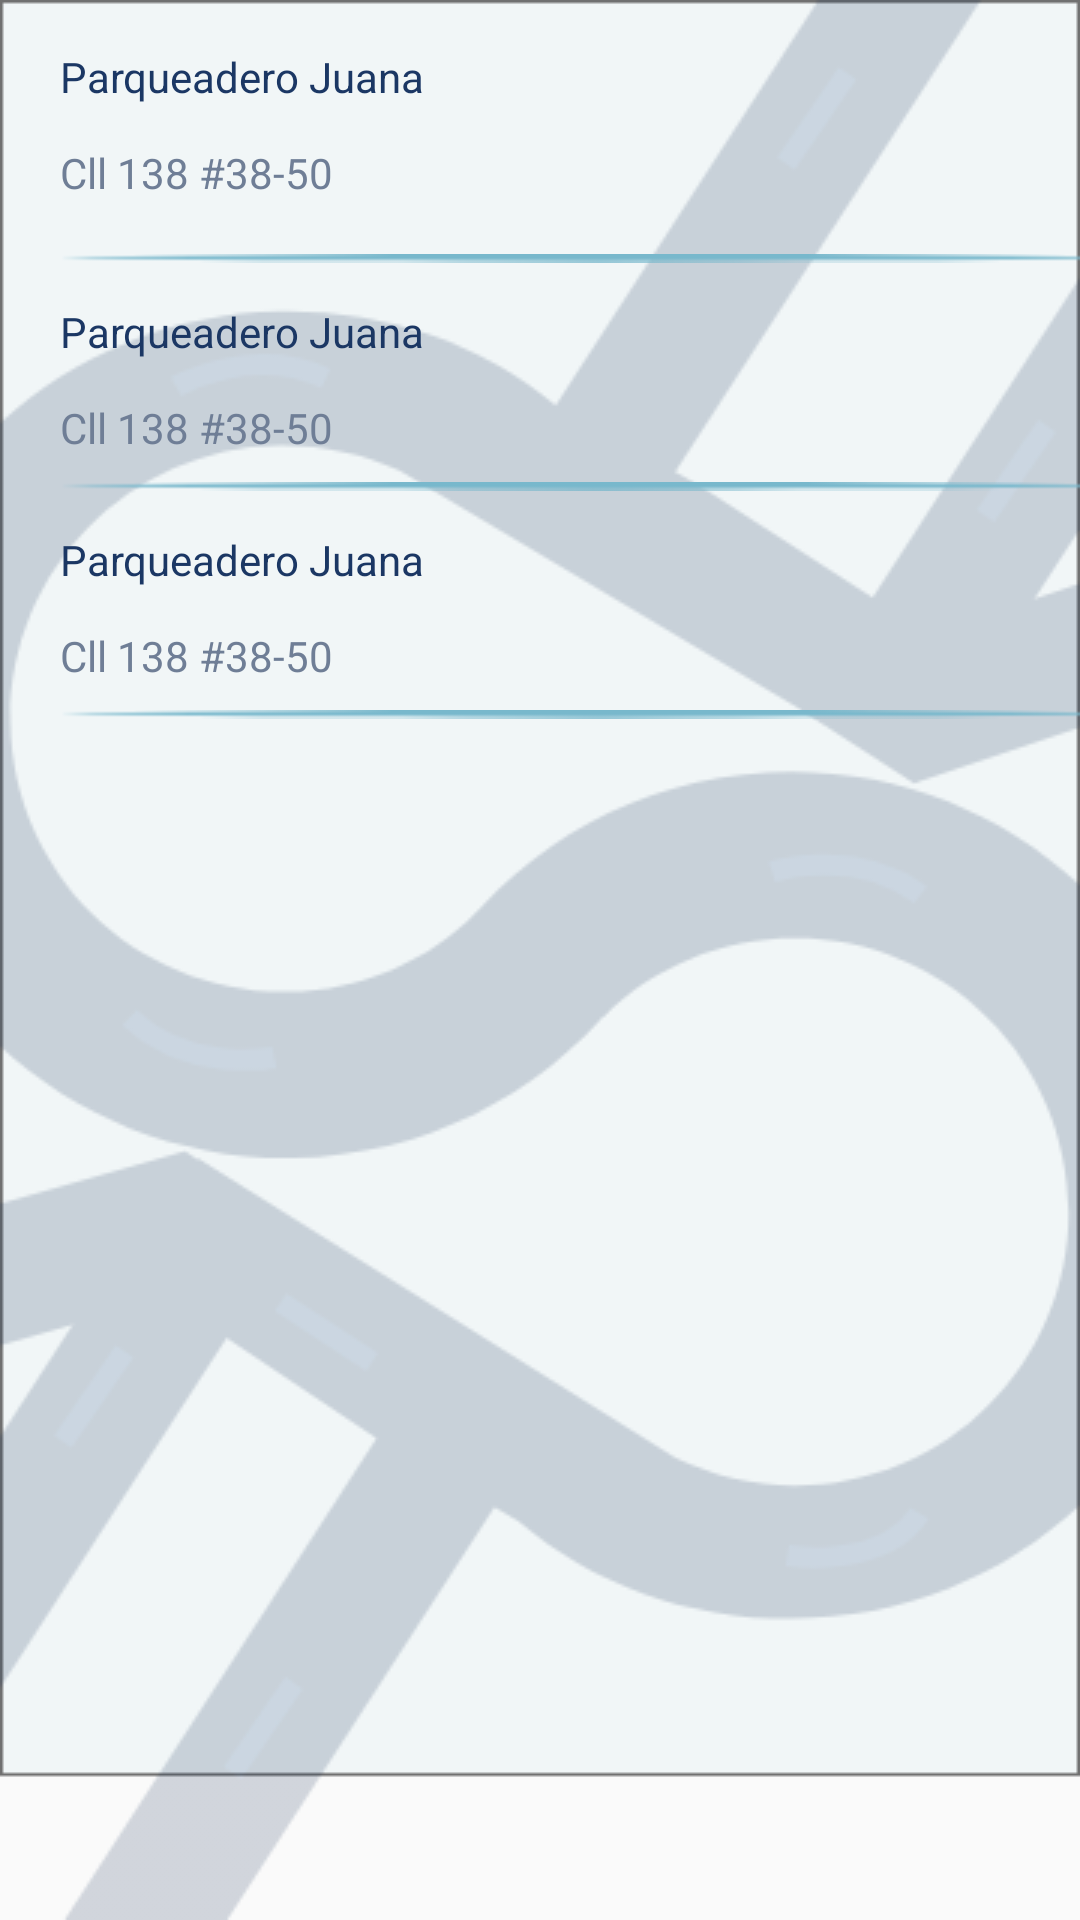

This screen was rendered from an Android layout file. Write that file and the resources it references.
<!-- AndroidManifest.xml: application theme Theme.AppCompat.Light.NoActionBar -->
<!-- res/layout/activity_buscar_parquedero.xml -->
<?xml version="1.0" encoding="utf-8"?>
<android.support.constraint.ConstraintLayout xmlns:android="http://schemas.android.com/apk/res/android"
    xmlns:app="http://schemas.android.com/apk/res-auto"
    xmlns:tools="http://schemas.android.com/tools"
    android:layout_width="match_parent"
    android:layout_height="match_parent"
    android:background="@drawable/fondo"
    tools:context=".BuscarParquedero">

    
    <Button
        android:id="@+id/button7"
        android:layout_width="410dp"
        android:layout_height="75dp"
        android:background="@android:color/transparent"
        android:gravity="left"
        android:paddingLeft="30dp"
        android:paddingTop="16dp"
        android:singleLine="false"
        android:textColorLink="@color/colorPrimary"
        tools:ignore="MissingConstraints"
        tools:layout_editor_absoluteX="3dp"
        tools:layout_editor_absoluteY="2dp" />

    <TextView
        android:id="@+id/textView2"
        android:layout_width="wrap_content"
        android:layout_height="wrap_content"
        android:layout_marginStart="20dp"
        android:layout_marginLeft="20dp"
        android:layout_marginTop="16dp"
        android:text="Parqueadero Juana"
        android:textColor="#1B3764"
        app:fontFamily="@font/roboto_black_italic"
        app:layout_constraintStart_toStartOf="@+id/button7"
        app:layout_constraintTop_toTopOf="@+id/button7" />

    <TextView
        android:id="@+id/textView8"
        android:layout_width="wrap_content"
        android:layout_height="wrap_content"
        android:layout_marginStart="20dp"
        android:layout_marginLeft="20dp"
        android:layout_marginTop="13dp"
        android:text="Cll 138 #38-50"
        android:textColor="#6F7E96"
        app:fontFamily="@font/roboto"
        app:layout_constraintStart_toStartOf="@+id/button7"
        app:layout_constraintTop_toBottomOf="@+id/textView2" />

    <ImageView
        android:id="@+id/img"
        android:layout_width="360dp"
        android:layout_height="6dp"
        android:layout_marginStart="20dp"
        android:layout_marginLeft="20dp"
        android:layout_marginTop="16dp"
        android:src="@drawable/linea"
        app:layout_constraintStart_toStartOf="@+id/button7"
        app:layout_constraintTop_toBottomOf="@+id/textView8" />

    

    
    <Button
        android:id="@+id/botonFacebook"
        android:layout_width="410dp"
        android:layout_height="75dp"
        android:layout_marginTop="18dp"
        android:background="@android:color/transparent"
        android:gravity="left"
        android:paddingLeft="30dp"
        android:paddingTop="16dp"
        android:singleLine="false"
        android:textColorLink="@color/colorPrimary"
        app:layout_constraintTop_toBottomOf="@+id/textView8"
        tools:ignore="MissingConstraints"
        tools:layout_editor_absoluteX="0dp" />

    <TextView
        android:id="@+id/textView3"
        android:layout_width="wrap_content"
        android:layout_height="wrap_content"
        android:layout_marginStart="20dp"
        android:layout_marginLeft="20dp"
        android:layout_marginTop="16dp"
        android:text="Parqueadero Juana"
        android:textColor="#1B3764"
        app:fontFamily="@font/roboto_black_italic"
        app:layout_constraintStart_toStartOf="parent"
        app:layout_constraintTop_toTopOf="@+id/botonFacebook" />

    <TextView
        android:id="@+id/textView1"
        android:layout_width="wrap_content"
        android:layout_height="wrap_content"
        android:layout_marginStart="20dp"
        android:layout_marginLeft="20dp"
        android:layout_marginTop="13dp"
        android:text="Cll 138 #38-50"
        android:textColor="#6F7E96"
        app:fontFamily="@font/roboto"
        app:layout_constraintStart_toStartOf="@+id/botonFacebook"
        app:layout_constraintTop_toBottomOf="@+id/textView3" />

    <ImageView
        android:id="@+id/img2"
        android:layout_width="360dp"
        android:layout_height="6dp"
        android:layout_marginStart="20dp"
        android:layout_marginLeft="20dp"
        android:layout_marginTop="7dp"
        android:src="@drawable/linea"
        app:layout_constraintStart_toStartOf="@+id/botonFacebook"
        app:layout_constraintTop_toBottomOf="@+id/textView1" />

    

    
    <Button
        android:id="@+id/button4"
        android:layout_width="410dp"
        android:layout_height="75dp"
        android:layout_marginTop="9dp"
        android:background="@android:color/transparent"
        android:gravity="left"
        android:paddingLeft="30dp"
        android:paddingTop="16dp"
        android:singleLine="false"
        android:textColorLink="@color/colorPrimary"
        app:layout_constraintTop_toBottomOf="@+id/textView1"
        tools:ignore="MissingConstraints"
        tools:layout_editor_absoluteX="3dp" />

    <TextView
        android:id="@+id/textView4"
        android:layout_width="wrap_content"
        android:layout_height="wrap_content"
        android:layout_marginStart="20dp"
        android:layout_marginLeft="20dp"
        android:layout_marginTop="16dp"
        android:text="Parqueadero Juana"
        android:textColor="#1B3764"
        app:fontFamily="@font/roboto_black_italic"
        app:layout_constraintStart_toStartOf="parent"
        app:layout_constraintTop_toTopOf="@+id/button4" />

    <TextView
        android:id="@+id/textView14"
        android:layout_width="wrap_content"
        android:layout_height="wrap_content"
        android:layout_marginStart="20dp"
        android:layout_marginLeft="20dp"
        android:layout_marginTop="13dp"
        android:text="Cll 138 #38-50"
        android:textColor="#6F7E96"
        app:fontFamily="@font/roboto"
        app:layout_constraintStart_toStartOf="@+id/button4"
        app:layout_constraintTop_toBottomOf="@+id/textView4" />

    <ImageView
        android:id="@+id/img3"
        android:layout_width="360dp"
        android:layout_height="6dp"
        android:layout_marginStart="20dp"
        android:layout_marginLeft="20dp"
        android:layout_marginTop="7dp"
        android:src="@drawable/linea"
        app:layout_constraintStart_toStartOf="@+id/button4"
        app:layout_constraintTop_toBottomOf="@+id/textView14" />

    


</android.support.constraint.ConstraintLayout>
<!-- resources referenced by this layout -->
<resources>
  <color name="colorPrimary">#4364de</color>
  <!-- drawable fondo: png bitmap (drawable, 23168 bytes) -->
  <!-- drawable linea: png bitmap (drawable, 851 bytes) -->
</resources>
